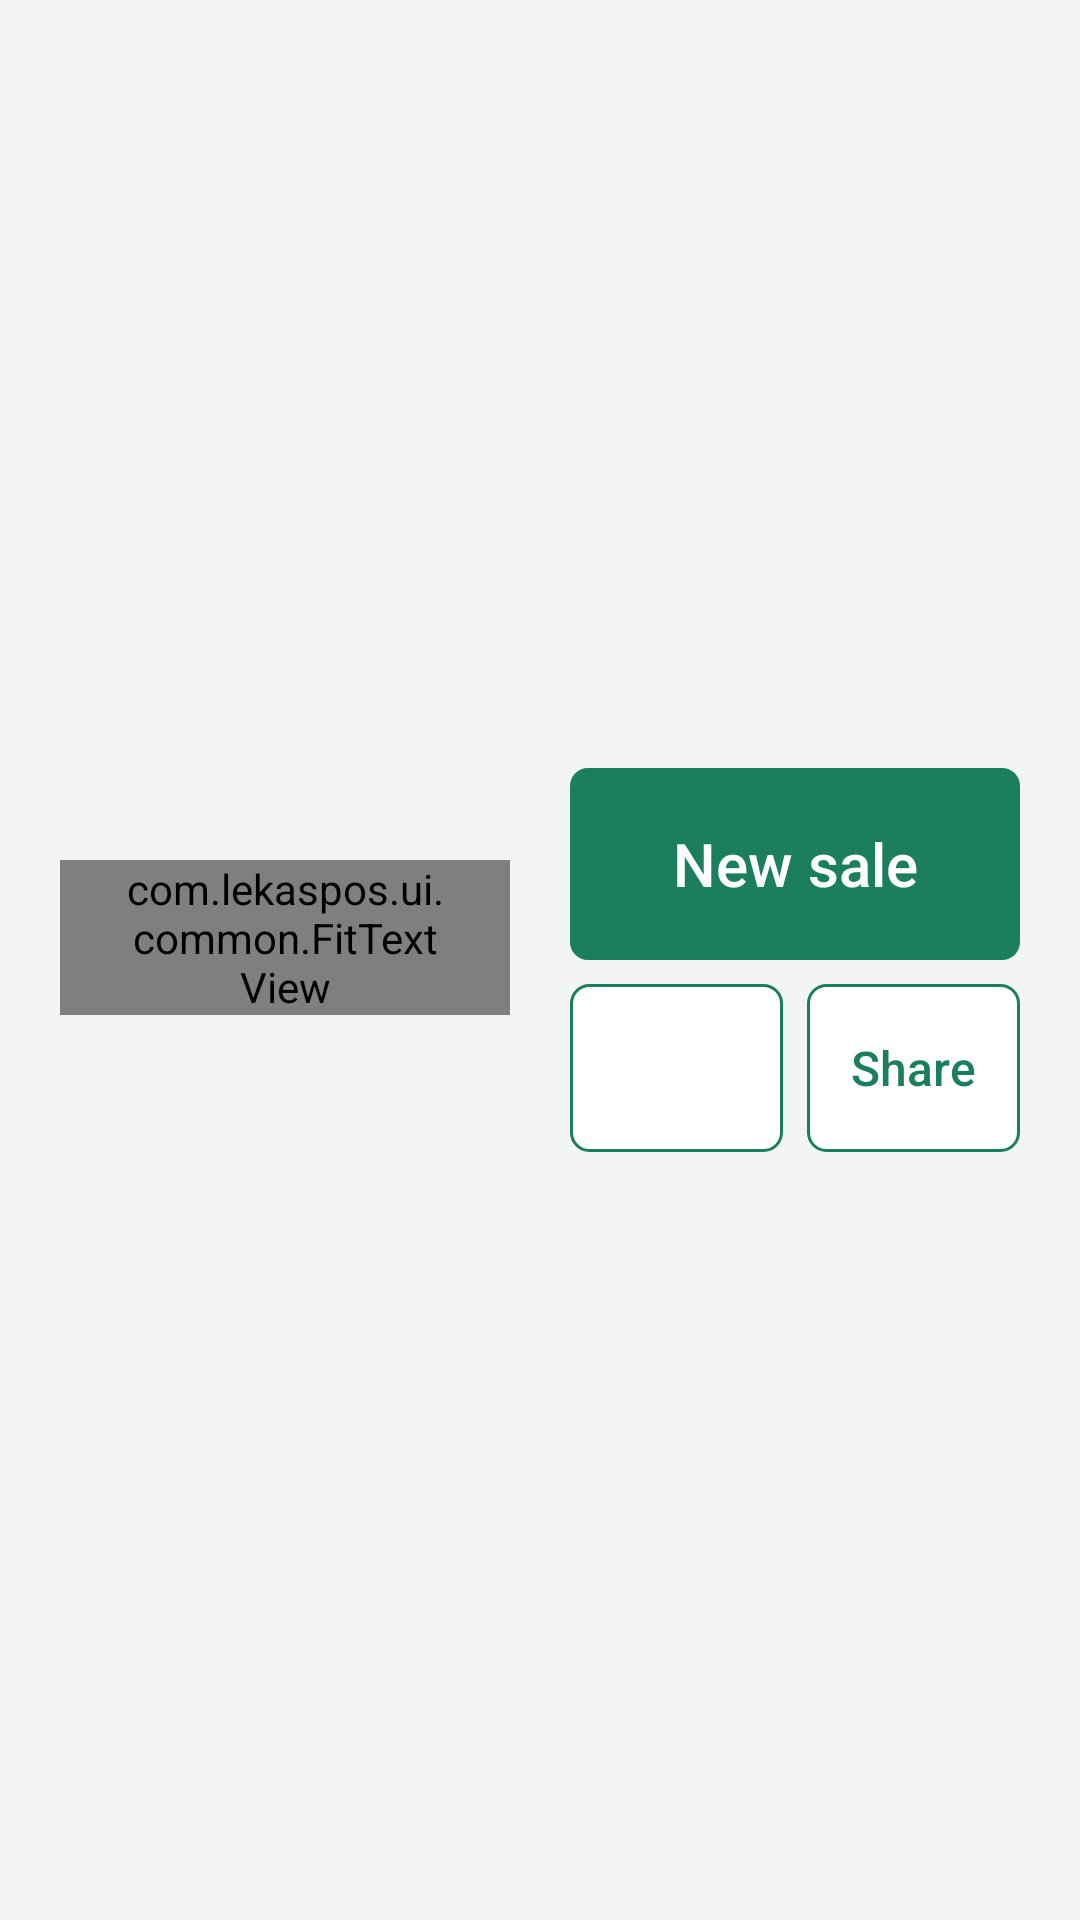

Here is an Android app screen rendered from its layout file. Give the layout XML and the strings, colors and styles it references.
<!-- AndroidManifest.xml: application theme Theme.Lekas -->
<!-- res/layout/dialog_result_wide.xml -->
<?xml version="1.0" encoding="utf-8"?>
<LinearLayout xmlns:android="http://schemas.android.com/apk/res/android"
    android:layout_width="match_parent"
    android:layout_height="wrap_content"
    android:baselineAligned="false"
    android:orientation="horizontal"
    android:paddingStart="20dp"
    android:paddingTop="16dp"
    android:paddingEnd="20dp"
    android:paddingBottom="16dp">

    <LinearLayout
        android:layout_width="0dp"
        android:layout_height="wrap_content"
        android:layout_gravity="center_vertical"
        android:layout_weight="1"
        android:gravity="center_horizontal"
        android:orientation="vertical">

        <TextView
            android:id="@+id/result_label"
            style="@style/Text.Lekas.Body"
            android:layout_width="wrap_content"
            android:layout_height="wrap_content"
            android:textSize="18sp" />

        
        <com.lekaspos.ui.common.FitTextView
            android:id="@+id/result_amount"
            android:layout_width="wrap_content"
            android:layout_height="wrap_content"
            android:layout_marginTop="4dp"
            android:paddingStart="20dp"
            android:paddingEnd="20dp"
            android:textColor="@color/brand"
            android:textSize="44sp"
            android:textStyle="bold" />

        <TextView
            android:id="@+id/result_received"
            style="@style/Text.Lekas.Body"
            android:layout_width="wrap_content"
            android:layout_height="wrap_content"
            android:layout_marginTop="6dp"
            android:gravity="center"
            android:textSize="16sp"
            android:visibility="gone" />

        <TextView
            android:id="@+id/result_receipt"
            style="@style/Text.Lekas.Caption"
            android:layout_width="wrap_content"
            android:layout_height="wrap_content"
            android:layout_marginTop="4dp" />

        <TextView
            android:id="@+id/result_print_state"
            style="@style/Text.Lekas.Caption"
            android:layout_width="wrap_content"
            android:layout_height="wrap_content"
            android:layout_marginTop="4dp"
            android:gravity="center" />

        <TextView
            android:id="@+id/result_customer"
            android:layout_width="wrap_content"
            android:layout_height="wrap_content"
            android:layout_marginTop="6dp"
            android:gravity="center"
            android:textColor="@color/text_primary"
            android:textSize="15sp"
            android:visibility="gone" />

        <TextView
            android:id="@+id/result_low_stock"
            android:layout_width="wrap_content"
            android:layout_height="wrap_content"
            android:layout_marginTop="6dp"
            android:gravity="center"
            android:textColor="@color/warning"
            android:textSize="14sp"
            android:visibility="gone" />
    </LinearLayout>

    <LinearLayout
        android:layout_width="0dp"
        android:layout_height="wrap_content"
        android:layout_gravity="center_vertical"
        android:layout_marginStart="20dp"
        android:layout_weight="1"
        android:orientation="vertical">

        <Button
            android:id="@+id/result_new"
            style="@style/Widget.Lekas.Button.Primary"
            android:layout_width="match_parent"
            android:layout_height="wrap_content"
            android:minHeight="64dp"
            android:text="@string/result_new"
            android:textSize="20sp" />

        <LinearLayout
            android:layout_width="match_parent"
            android:layout_height="wrap_content"
            android:layout_marginTop="8dp"
            android:orientation="horizontal">

            <Button
                android:id="@+id/result_print"
                style="@style/Widget.Lekas.Button.Secondary"
                android:layout_width="0dp"
                android:layout_height="wrap_content"
                android:layout_weight="1"
                android:minWidth="0dp" />

            <Button
                android:id="@+id/result_share"
                style="@style/Widget.Lekas.Button.Secondary"
                android:layout_width="0dp"
                android:layout_height="wrap_content"
                android:layout_marginStart="8dp"
                android:layout_weight="1"
                android:minWidth="0dp"
                android:text="@string/result_share" />
        </LinearLayout>
    </LinearLayout>
</LinearLayout>
<!-- resources referenced by this layout -->
<resources>
  <color name="brand">#1B7F5B</color>
  <color name="text_primary">#1C1F1E</color>
  <color name="warning">#B45309</color>
  <string name="result_new">New sale</string>
  <string name="result_share">Share</string>
  <style name="Text.Lekas.Body" parent="android:TextAppearance.Material.Body1">
          <item name="android:textColor">@color/text_primary</item>
      </style>
  <style name="Text.Lekas.Caption" parent="android:TextAppearance.Material.Caption">
          <item name="android:textColor">@color/text_secondary</item>
          <item name="android:textSize">13sp</item>
      </style>
  <style name="Widget.Lekas.Button.Primary">
          <item name="android:background">@drawable/btn_primary</item>
          <item name="android:textColor">@color/text_on_brand</item>
          <item name="android:paddingStart">8dp</item>
          <item name="android:paddingEnd">8dp</item>
      </style>
  <style name="Widget.Lekas.Button.Secondary">
          <item name="android:background">@drawable/btn_secondary</item>
          <item name="android:textColor">@color/secondary_button_text</item>
          <item name="android:paddingStart">8dp</item>
          <item name="android:paddingEnd">8dp</item>
      </style>
  <style name="Theme.Lekas" parent="Base.Theme.Lekas" />
  <color name="text_secondary">#5B6461</color>
  <!-- drawable btn_primary (drawable) -->
  <?xml version="1.0" encoding="utf-8"?>
  <ripple xmlns:android="http://schemas.android.com/apk/res/android"
      android:color="#33FFFFFF">
      <item>
          <selector>
              <item android:state_enabled="false">
                  <shape android:shape="rectangle">
                      <corners android:radius="6dp" />
                      <solid android:color="@color/button_disabled" />
                  </shape>
              </item>
              <item>
                  <shape android:shape="rectangle">
                      <corners android:radius="6dp" />
                      <solid android:color="@color/brand" />
                  </shape>
              </item>
          </selector>
      </item>
  </ripple>
  <color name="text_on_brand">#FFFFFF</color>
  <style name="Base.Theme.Lekas" parent="android:Theme.Material.Light.NoActionBar">
          <item name="android:colorPrimary">@color/brand</item>
          <item name="android:colorPrimaryDark">@color/brand_dark</item>
          <item name="android:colorAccent">@color/brand</item>
          <item name="android:windowBackground">@color/bg</item>
          <item name="android:statusBarColor">@color/brand_dark</item>
          <item name="android:textColorPrimary">@color/text_primary</item>
          <item name="android:textColorSecondary">@color/text_secondary</item>
          <item name="android:buttonStyle">@style/Widget.Lekas.Button</item>
          <item name="android:alertDialogTheme">@style/Theme.Lekas.Dialog</item>
      </style>
  <color name="button_disabled">#738A81</color>
  <color name="surface">#FFFFFF</color>
  <color name="divider">#DDE3E0</color>
  <color name="brand_dark">#145E43</color>
  <color name="bg">#F3F5F4</color>
  <style name="Widget.Lekas.Button" parent="android:Widget.Material.Button">
          <item name="android:minHeight">56dp</item>
          <item name="android:minWidth">88dp</item>
          <item name="android:textSize">16sp</item>
          <item name="android:textAllCaps">false</item>
          <item name="android:stateListAnimator">@null</item>
      </style>
  <style name="Theme.Lekas.Dialog" parent="Base.Theme.Lekas.Dialog" />
  <style name="Base.Theme.Lekas.Dialog" parent="android:Theme.Material.Light.Dialog.Alert">
          <item name="android:colorAccent">@color/brand</item>
          <item name="android:colorPrimary">@color/brand</item>
      </style>
</resources>
